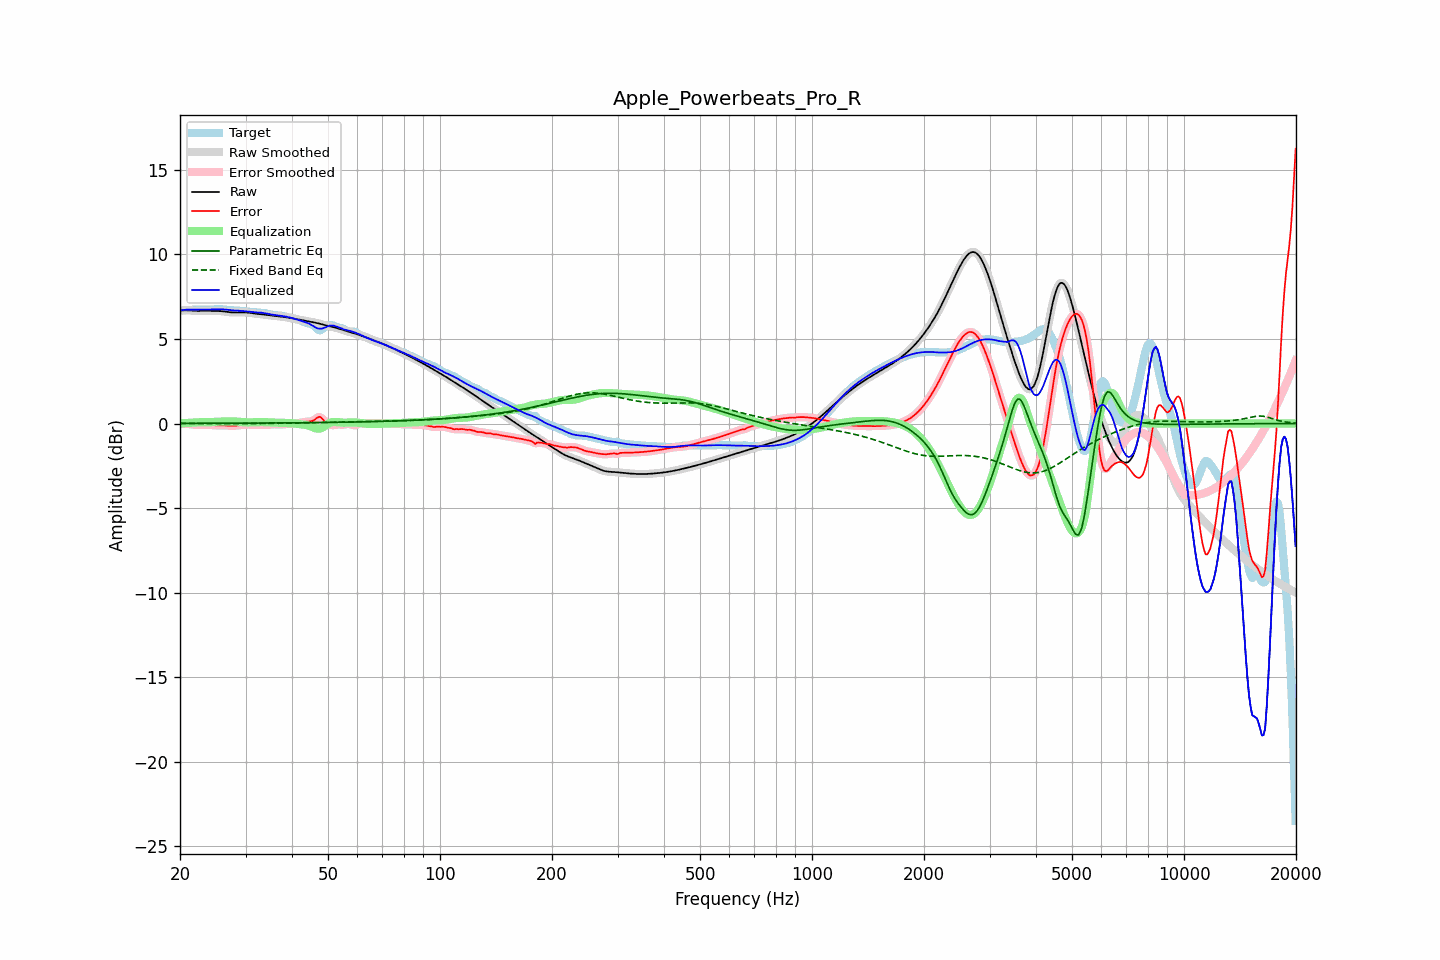

The table this chart was drawn from, first rows:
frequency, raw, error, smoothed, error_smoothed, equalization, parametric_eq, fixed_band_eq, equalized_raw, equalized_smoothed, target
20.00, 6.67, -0.03, 6.67, -0.03, 0.01, 0.01, -0.00, 6.68, 6.68, 6.71
20.20, 6.68, -0.02, 6.68, -0.02, 0.02, 0.01, -0.00, 6.70, 6.70, 6.71
20.40, 6.69, -0.02, 6.69, -0.01, 0.02, 0.01, -0.00, 6.71, 6.72, 6.71
20.61, 6.70, -0.01, 6.70, -0.01, 0.03, 0.01, -0.00, 6.73, 6.73, 6.71
20.81, 6.70, -0.02, 6.70, -0.02, 0.03, 0.01, -0.00, 6.73, 6.73, 6.71
21.02, 6.69, -0.03, 6.69, -0.03, 0.04, 0.01, -0.00, 6.73, 6.73, 6.72
21.23, 6.69, -0.04, 6.69, -0.04, 0.04, 0.01, -0.00, 6.73, 6.73, 6.73
21.44, 6.68, -0.05, 6.68, -0.05, 0.05, 0.01, -0.00, 6.73, 6.73, 6.73
21.66, 6.67, -0.06, 6.67, -0.06, 0.06, 0.01, -0.00, 6.73, 6.73, 6.74
21.87, 6.66, -0.08, 6.67, -0.07, 0.07, 0.01, -0.00, 6.73, 6.73, 6.74
22.09, 6.66, -0.08, 6.66, -0.08, 0.07, 0.01, -0.00, 6.73, 6.73, 6.74
22.31, 6.66, -0.08, 6.66, -0.08, 0.07, 0.01, -0.00, 6.74, 6.74, 6.74
22.54, 6.66, -0.08, 6.66, -0.08, 0.07, 0.01, -0.00, 6.74, 6.74, 6.74
22.76, 6.67, -0.07, 6.67, -0.07, 0.07, 0.01, -0.00, 6.74, 6.74, 6.74
22.99, 6.67, -0.07, 6.67, -0.07, 0.07, 0.01, -0.00, 6.74, 6.74, 6.74
23.22, 6.67, -0.06, 6.67, -0.07, 0.07, 0.01, -0.00, 6.74, 6.74, 6.74
23.45, 6.67, -0.06, 6.67, -0.07, 0.07, 0.01, -0.00, 6.74, 6.74, 6.74
23.69, 6.67, -0.07, 6.67, -0.07, 0.07, 0.01, -0.00, 6.74, 6.74, 6.74
23.92, 6.67, -0.08, 6.67, -0.07, 0.08, 0.01, -0.00, 6.74, 6.74, 6.74
24.16, 6.66, -0.08, 6.66, -0.08, 0.08, 0.01, -0.00, 6.75, 6.75, 6.75
24.40, 6.66, -0.09, 6.66, -0.09, 0.09, 0.01, -0.00, 6.75, 6.75, 6.75
24.65, 6.66, -0.10, 6.66, -0.10, 0.10, 0.02, -0.00, 6.75, 6.75, 6.76
24.89, 6.65, -0.11, 6.66, -0.11, 0.10, 0.02, -0.01, 6.76, 6.76, 6.76
25.14, 6.65, -0.11, 6.65, -0.11, 0.11, 0.02, -0.01, 6.76, 6.76, 6.76
25.39, 6.65, -0.11, 6.65, -0.11, 0.11, 0.02, -0.01, 6.76, 6.76, 6.77
25.65, 6.65, -0.11, 6.65, -0.11, 0.11, 0.02, -0.01, 6.76, 6.76, 6.76
25.91, 6.64, -0.11, 6.64, -0.11, 0.11, 0.02, -0.01, 6.76, 6.76, 6.76
26.16, 6.63, -0.11, 6.63, -0.11, 0.12, 0.02, -0.01, 6.75, 6.75, 6.75
26.43, 6.62, -0.12, 6.62, -0.12, 0.12, 0.02, -0.01, 6.74, 6.74, 6.74
26.69, 6.61, -0.12, 6.61, -0.12, 0.12, 0.02, -0.01, 6.73, 6.73, 6.73
26.96, 6.59, -0.12, 6.59, -0.12, 0.12, 0.02, -0.01, 6.72, 6.72, 6.72
27.23, 6.58, -0.13, 6.58, -0.13, 0.13, 0.02, -0.01, 6.71, 6.71, 6.71
27.50, 6.57, -0.13, 6.57, -0.13, 0.13, 0.02, -0.01, 6.70, 6.70, 6.70
27.77, 6.57, -0.13, 6.57, -0.13, 0.13, 0.02, -0.01, 6.69, 6.69, 6.70
28.05, 6.57, -0.13, 6.57, -0.13, 0.12, 0.02, -0.01, 6.69, 6.69, 6.69
28.33, 6.57, -0.12, 6.57, -0.12, 0.12, 0.02, -0.01, 6.68, 6.68, 6.69
28.62, 6.57, -0.11, 6.57, -0.11, 0.11, 0.02, -0.01, 6.68, 6.68, 6.68
28.90, 6.57, -0.10, 6.57, -0.10, 0.10, 0.02, -0.01, 6.67, 6.67, 6.67
29.19, 6.57, -0.09, 6.57, -0.09, 0.09, 0.02, -0.01, 6.66, 6.66, 6.66
29.48, 6.57, -0.08, 6.57, -0.08, 0.08, 0.02, -0.01, 6.65, 6.65, 6.65
29.78, 6.57, -0.07, 6.57, -0.07, 0.07, 0.02, -0.01, 6.65, 6.65, 6.64
30.08, 6.57, -0.06, 6.57, -0.06, 0.07, 0.02, -0.01, 6.64, 6.64, 6.63
30.38, 6.56, -0.06, 6.56, -0.06, 0.06, 0.02, -0.01, 6.63, 6.63, 6.62
30.68, 6.55, -0.06, 6.55, -0.06, 0.06, 0.02, -0.00, 6.62, 6.62, 6.61
30.99, 6.54, -0.07, 6.54, -0.07, 0.07, 0.02, -0.00, 6.61, 6.61, 6.61
31.30, 6.52, -0.07, 6.52, -0.07, 0.07, 0.02, -0.00, 6.59, 6.59, 6.60
31.61, 6.51, -0.08, 6.51, -0.08, 0.08, 0.03, -0.00, 6.58, 6.58, 6.59
31.93, 6.50, -0.08, 6.50, -0.08, 0.08, 0.03, -0.00, 6.58, 6.58, 6.58
32.24, 6.49, -0.08, 6.49, -0.08, 0.08, 0.03, -0.00, 6.57, 6.57, 6.57
32.57, 6.48, -0.09, 6.48, -0.09, 0.09, 0.03, -0.00, 6.56, 6.57, 6.56
32.89, 6.47, -0.09, 6.47, -0.09, 0.09, 0.03, -0.00, 6.56, 6.56, 6.56
33.22, 6.46, -0.09, 6.46, -0.09, 0.09, 0.03, 0.00, 6.55, 6.55, 6.55
33.55, 6.45, -0.09, 6.45, -0.09, 0.09, 0.03, 0.00, 6.54, 6.54, 6.54
33.89, 6.44, -0.09, 6.44, -0.09, 0.08, 0.03, 0.00, 6.52, 6.52, 6.53
34.23, 6.42, -0.09, 6.42, -0.09, 0.08, 0.03, 0.00, 6.50, 6.50, 6.51
34.57, 6.41, -0.08, 6.41, -0.08, 0.07, 0.03, 0.01, 6.48, 6.48, 6.49
34.92, 6.39, -0.06, 6.40, -0.07, 0.07, 0.03, 0.01, 6.46, 6.46, 6.46
35.27, 6.38, -0.05, 6.38, -0.05, 0.06, 0.03, 0.01, 6.44, 6.45, 6.44
35.62, 6.37, -0.05, 6.37, -0.05, 0.06, 0.03, 0.01, 6.43, 6.43, 6.42
35.97, 6.37, -0.04, 6.36, -0.05, 0.05, 0.03, 0.01, 6.42, 6.42, 6.41
... 635 more rows
